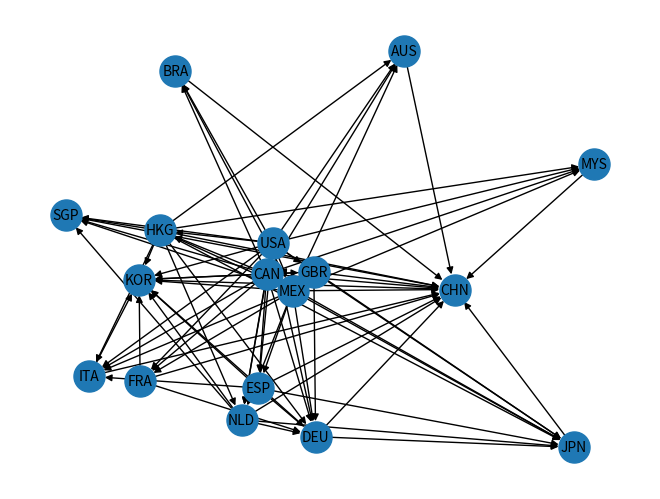

Reproduce this figure in Python.
import matplotlib.pyplot as plt
import networkx as nx

countries = ['AUS', 'BRA', 'CAN', 'CHN', 'DEU', 'ESP', 'FRA', 'GBR', 'HKG', 'ITA', 'JPN', 'KOR', 'MEX', 'MYS', 'NLD', 'SGP', 'USA']

G= nx.DiGraph()
for pais in countries:
    G.add_node(pais)

"""
ARISTAS DE RED RESIDUAL DE FLUJO MÁXIMO
"""
G.add_edge('AUS', 'CHN')

G.add_edge('BRA', 'CHN')

G.add_edge('CAN', 'CHN')
G.add_edge('CAN', 'AUS')
G.add_edge('CAN', 'BRA')
G.add_edge('CAN', 'DEU')
G.add_edge('CAN', 'ESP')
G.add_edge('CAN', 'FRA')
G.add_edge('CAN', 'GBR')
G.add_edge('CAN', 'HKG')
G.add_edge('CAN', 'ITA')
G.add_edge('CAN', 'JPN')
G.add_edge('CAN', 'KOR')
G.add_edge('CAN', 'MYS')
G.add_edge('CAN', 'NLD')
G.add_edge('CAN', 'SGP')

G.add_edge('DEU', 'CHN')
G.add_edge('DEU', 'JPN')
G.add_edge('DEU', 'KOR')

G.add_edge('ESP', 'CHN')
G.add_edge('ESP', 'DEU')
G.add_edge('ESP', 'ITA')
G.add_edge('ESP', 'JPN')
G.add_edge('ESP', 'KOR')

G.add_edge('FRA', 'CHN')
G.add_edge('FRA', 'DEU')
G.add_edge('FRA', 'KOR')

G.add_edge('GBR', 'CHN')
G.add_edge('GBR', 'DEU')
G.add_edge('GBR', 'JPN')
G.add_edge('GBR', 'KOR')

G.add_edge('HKG', 'CHN')
G.add_edge('HKG', 'AUS')
G.add_edge('HKG', 'DEU')
G.add_edge('HKG', 'ITA')
G.add_edge('HKG', 'JPN')
G.add_edge('HKG', 'KOR')
G.add_edge('HKG', 'MYS')
G.add_edge('HKG', 'NLD')
G.add_edge('HKG', 'SGP')

G.add_edge('ITA', 'CHN')
G.add_edge('ITA', 'KOR')

G.add_edge('JPN', 'CHN')

G.add_edge('KOR', 'CHN')

G.add_edge('MEX', 'CHN')
G.add_edge('MEX', 'AUS')
G.add_edge('MEX', 'BRA')
G.add_edge('MEX', 'DEU')
G.add_edge('MEX', 'ESP')
G.add_edge('MEX', 'FRA')
G.add_edge('MEX', 'GBR')
G.add_edge('MEX', 'HKG')
G.add_edge('MEX', 'ITA')
G.add_edge('MEX', 'JPN')
G.add_edge('MEX', 'KOR')
G.add_edge('MEX', 'MYS')
G.add_edge('MEX', 'NLD')
G.add_edge('MEX', 'SGP')

G.add_edge('MYS', 'CHN')

G.add_edge('NLD', 'CHN')
G.add_edge('NLD', 'DEU')
G.add_edge('NLD', 'JPN')
G.add_edge('NLD', 'KOR')
G.add_edge('NLD', 'SGP')

G.add_edge('SGP', 'CHN')

G.add_edge('USA', 'AUS')
G.add_edge('USA', 'BRA')
G.add_edge('USA', 'CAN')
G.add_edge('USA', 'DEU')
G.add_edge('USA', 'ESP')
G.add_edge('USA', 'FRA')
G.add_edge('USA', 'GBR')
G.add_edge('USA', 'HKG')
G.add_edge('USA', 'ITA')
G.add_edge('USA', 'JPN')
G.add_edge('USA', 'KOR')
G.add_edge('USA', 'MEX')
G.add_edge('USA', 'MYS')
G.add_edge('USA', 'NLD')
G.add_edge('USA', 'SGP')


"""
COMANDO DIBUJO
"""
nx.draw(G, with_labels=True, node_size=500, font_size=10)
plt.show()
